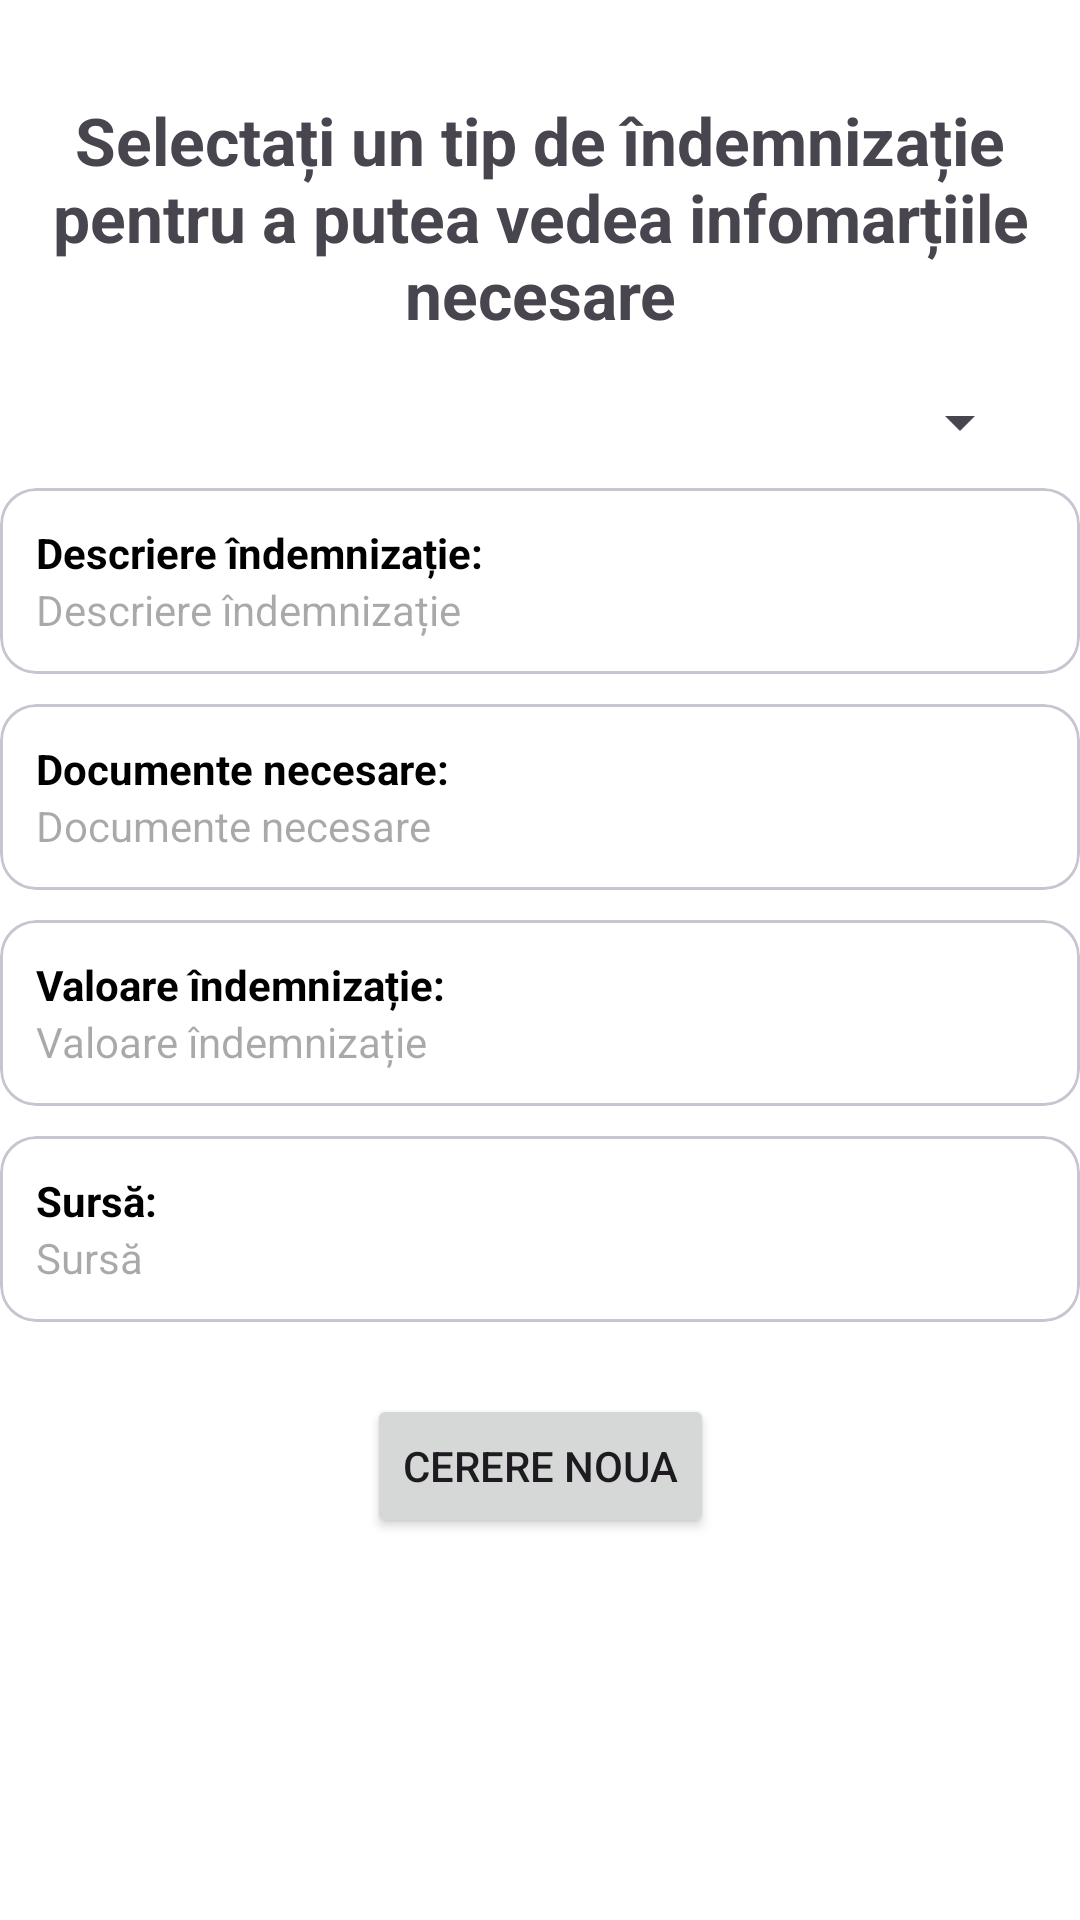

Layout XML and referenced resources for this Android screen:
<!-- AndroidManifest.xml: application theme Theme.EAjutor -->
<!-- res/layout/fragment_information_request.xml -->
<?xml version="1.0" encoding="utf-8"?>
<ScrollView xmlns:android="http://schemas.android.com/apk/res/android"
    xmlns:app="http://schemas.android.com/apk/res-auto"
    xmlns:tools="http://schemas.android.com/tools"
    android:layout_width="match_parent"
    android:layout_height="match_parent"
    android:fillViewport="true"
    tools:context="com.licenta.e_ajutor.ui.addRequests.InformationAddRequestFragment">

    <androidx.constraintlayout.widget.ConstraintLayout
        android:id="@+id/innerConstraintLayout"
        android:layout_width="match_parent"
        android:layout_height="wrap_content"
        android:paddingBottom="16dp">

        <TextView
            android:id="@+id/textView"
            android:layout_width="0dp"
            android:layout_height="wrap_content"
            android:layout_marginStart="16dp"
            android:layout_marginTop="32dp"
            android:layout_marginEnd="16dp"
            android:text="@string/select_a_benefit_to_see_requirements"
            android:textAlignment="center"
            android:textSize="22sp"
            android:textStyle="bold"
            app:layout_constraintEnd_toEndOf="parent"
            app:layout_constraintStart_toStartOf="parent"
            app:layout_constraintTop_toTopOf="parent" />

        <Spinner
            android:id="@+id/benefitTypeSpinner"
            android:layout_width="0dp"
            android:layout_height="wrap_content"
            android:layout_marginStart="16dp"
            android:layout_marginTop="16dp"
            android:layout_marginEnd="16dp"
            android:textAlignment="center"
            app:layout_constraintEnd_toEndOf="parent"
            app:layout_constraintStart_toStartOf="parent"
            app:layout_constraintTop_toBottomOf="@+id/textView" />


        <com.google.android.material.card.MaterialCardView
            android:id="@+id/benefitDescriptionCard"
            android:layout_width="match_parent"
            android:layout_height="wrap_content"
            android:layout_marginTop="10dp"
            app:cardBackgroundColor="@color/white"
            app:layout_constraintTop_toBottomOf="@id/benefitTypeSpinner">

            <LinearLayout
                android:layout_width="match_parent"
                android:layout_height="wrap_content"
                android:orientation="vertical"
                android:padding="12dp">

                <TextView
                    android:layout_width="wrap_content"
                    android:layout_height="wrap_content"
                    android:text="Descriere îndemnizație:"
                    android:textColor="?attr/colorOnSurface"
                    android:textStyle="bold" />

                <TextView
                    android:id="@+id/benefitDescription"
                    android:layout_width="match_parent"
                    android:layout_height="wrap_content"
                    android:hint="Descriere îndemnizație"/>
            </LinearLayout>
        </com.google.android.material.card.MaterialCardView>

        <com.google.android.material.card.MaterialCardView
            android:id="@+id/documentsRequiredCard"
            android:layout_width="match_parent"
            android:layout_height="wrap_content"
            android:layout_marginTop="10dp"
            app:cardBackgroundColor="@color/white"
            app:layout_constraintTop_toBottomOf="@id/benefitDescriptionCard">

            <LinearLayout
                android:layout_width="match_parent"
                android:layout_height="wrap_content"
                android:orientation="vertical"
                android:padding="12dp">

                <TextView
                    android:layout_width="wrap_content"
                    android:layout_height="wrap_content"
                    android:text="Documente necesare:"
                    android:textColor="?attr/colorOnSurface"
                    android:textStyle="bold" />

                <TextView
                    android:id="@+id/documentsRequired"
                    android:layout_width="match_parent"
                    android:layout_height="wrap_content"
                    android:hint="Documente necesare" />
            </LinearLayout>
        </com.google.android.material.card.MaterialCardView>

        <com.google.android.material.card.MaterialCardView
            android:id="@+id/valueCard"
            android:layout_width="match_parent"
            android:layout_height="wrap_content"
            android:layout_marginTop="10dp"
            app:cardBackgroundColor="@color/white"
            app:layout_constraintTop_toBottomOf="@id/documentsRequiredCard">

            <LinearLayout
                android:layout_width="match_parent"
                android:layout_height="wrap_content"
                android:orientation="vertical"
                android:padding="12dp">

                <TextView
                    android:layout_width="wrap_content"
                    android:layout_height="wrap_content"
                    android:text="Valoare îndemnizație:"
                    android:textColor="?attr/colorOnSurface"
                    android:textStyle="bold" />

                <TextView
                    android:id="@+id/value"
                    android:layout_width="match_parent"
                    android:layout_height="wrap_content"
                    android:hint="Valoare îndemnizație" />
            </LinearLayout>
        </com.google.android.material.card.MaterialCardView>

        <com.google.android.material.card.MaterialCardView
            android:id="@+id/sourceTextCard"
            android:layout_width="match_parent"
            android:layout_height="wrap_content"
            android:layout_marginTop="10dp"
            app:cardBackgroundColor="@color/white"
            app:layout_constraintTop_toBottomOf="@id/valueCard">

            <LinearLayout
                android:layout_width="match_parent"
                android:layout_height="wrap_content"
                android:orientation="vertical"
                android:padding="12dp">

                <TextView
                    android:layout_width="wrap_content"
                    android:layout_height="wrap_content"
                    android:text="Sursă:"
                    android:textColor="?attr/colorOnSurface"
                    android:textStyle="bold" />

                <TextView
                    android:id="@+id/sourceText"
                    android:layout_width="match_parent"
                    android:layout_height="wrap_content"
                    android:autoLink="web"
                    android:textColorLink="?attr/colorPrimary"
                    android:hint="Sursă" />
            </LinearLayout>
        </com.google.android.material.card.MaterialCardView>


        <Button
            android:id="@+id/buttonGoToForm"
            android:layout_width="wrap_content"
            android:layout_height="wrap_content"
            android:layout_marginTop="24dp"
            android:text="@string/add_requests"
            app:layout_constraintEnd_toEndOf="parent"
            app:layout_constraintStart_toStartOf="parent"
            app:layout_constraintTop_toBottomOf="@+id/sourceTextCard" />

    </androidx.constraintlayout.widget.ConstraintLayout>
</ScrollView>
<!-- resources referenced by this layout -->
<resources>
  <color name="white">#FFFFFFFF</color>
  <string name="add_requests">Cerere noua</string>
  <string name="select_a_benefit_to_see_requirements">Selectați un tip de îndemnizație pentru a putea vedea infomarțiile necesare</string>
  <style name="Theme.EAjutor" parent="Theme.Material3.Light.NoActionBar">
          
          <item name="colorPrimary">@color/colorPrimary</item> 
          <item name="colorOnPrimary">@color/white</item> 
  
          
          <item name="colorSecondary">@color/colorSecondary</item>
          <item name="colorOnSecondary">@color/white</item> 
  
          
          <item name="colorTertiary">@color/colorAccent</item>
          <item name="colorOnTertiary">@color/black</item> 
  
          
          <item name="colorError">@color/colorError</item>
          <item name="colorOnError">@color/white</item>
          <item name="colorErrorContainer">@color/colorErrorBackground</item>
          <item name="colorOnErrorContainer">@color/colorError</item>
  
          
          <item name="colorSurface">@color/white</item> 
          <item name="colorOnSurface">@color/black</item> 
          <item name="colorSurfaceVariant">@color/light_grey</item> 
          <item name="colorOnSurfaceVariant">@color/black</item> 
          <item name="android:colorBackground">@color/white</item> 
  
          
          <item name="android:statusBarColor" tools:targetApi="l">@color/colorPrimary</item>
          <item name="android:windowLightStatusBar" tools:targetApi="m">false</item>
  
          
          <item name="toolbarStyle">@style/Widget.EAjutor.Toolbar.Light</item>
  
          
          <item name="actionBarPopupTheme">@style/Theme.EAjutor.PopupOverlay.Light</item>
      </style>
  <color name="colorPrimary">#1976D2</color>
  <color name="colorSecondary">#C83200</color>
  <color name="colorAccent">#FFC107</color>
  <color name="black">#FF000000</color>
  <color name="colorError">#D32F2F</color>
  <color name="colorErrorBackground">#FFCDD2
      </color>
  <color name="light_grey">#D3D3D3</color>
  <style name="Widget.EAjutor.Toolbar.Light" parent="Widget.Material3.Toolbar">
          <item name="android:background">?attr/colorPrimary</item> 
          <item name="titleTextColor">@color/white</item> 
          <item name="subtitleTextColor">#B3FFFFFF</item> 
          <item name="navigationIconTint">@color/white</item> 
          
          
          <item name="android:textColorSecondary">@color/white</item> 
      </style>
  <style name="Theme.EAjutor.PopupOverlay.Light" parent="ThemeOverlay.Material3.Light">
          
          <item name="android:background">@color/white</item>
          
          <item name="android:textColorPrimary">@color/black</item>
          <item name="android:textColorSecondary">@color/grey_dark</item>
      </style>
  <color name="grey_dark">#666666</color>
</resources>
